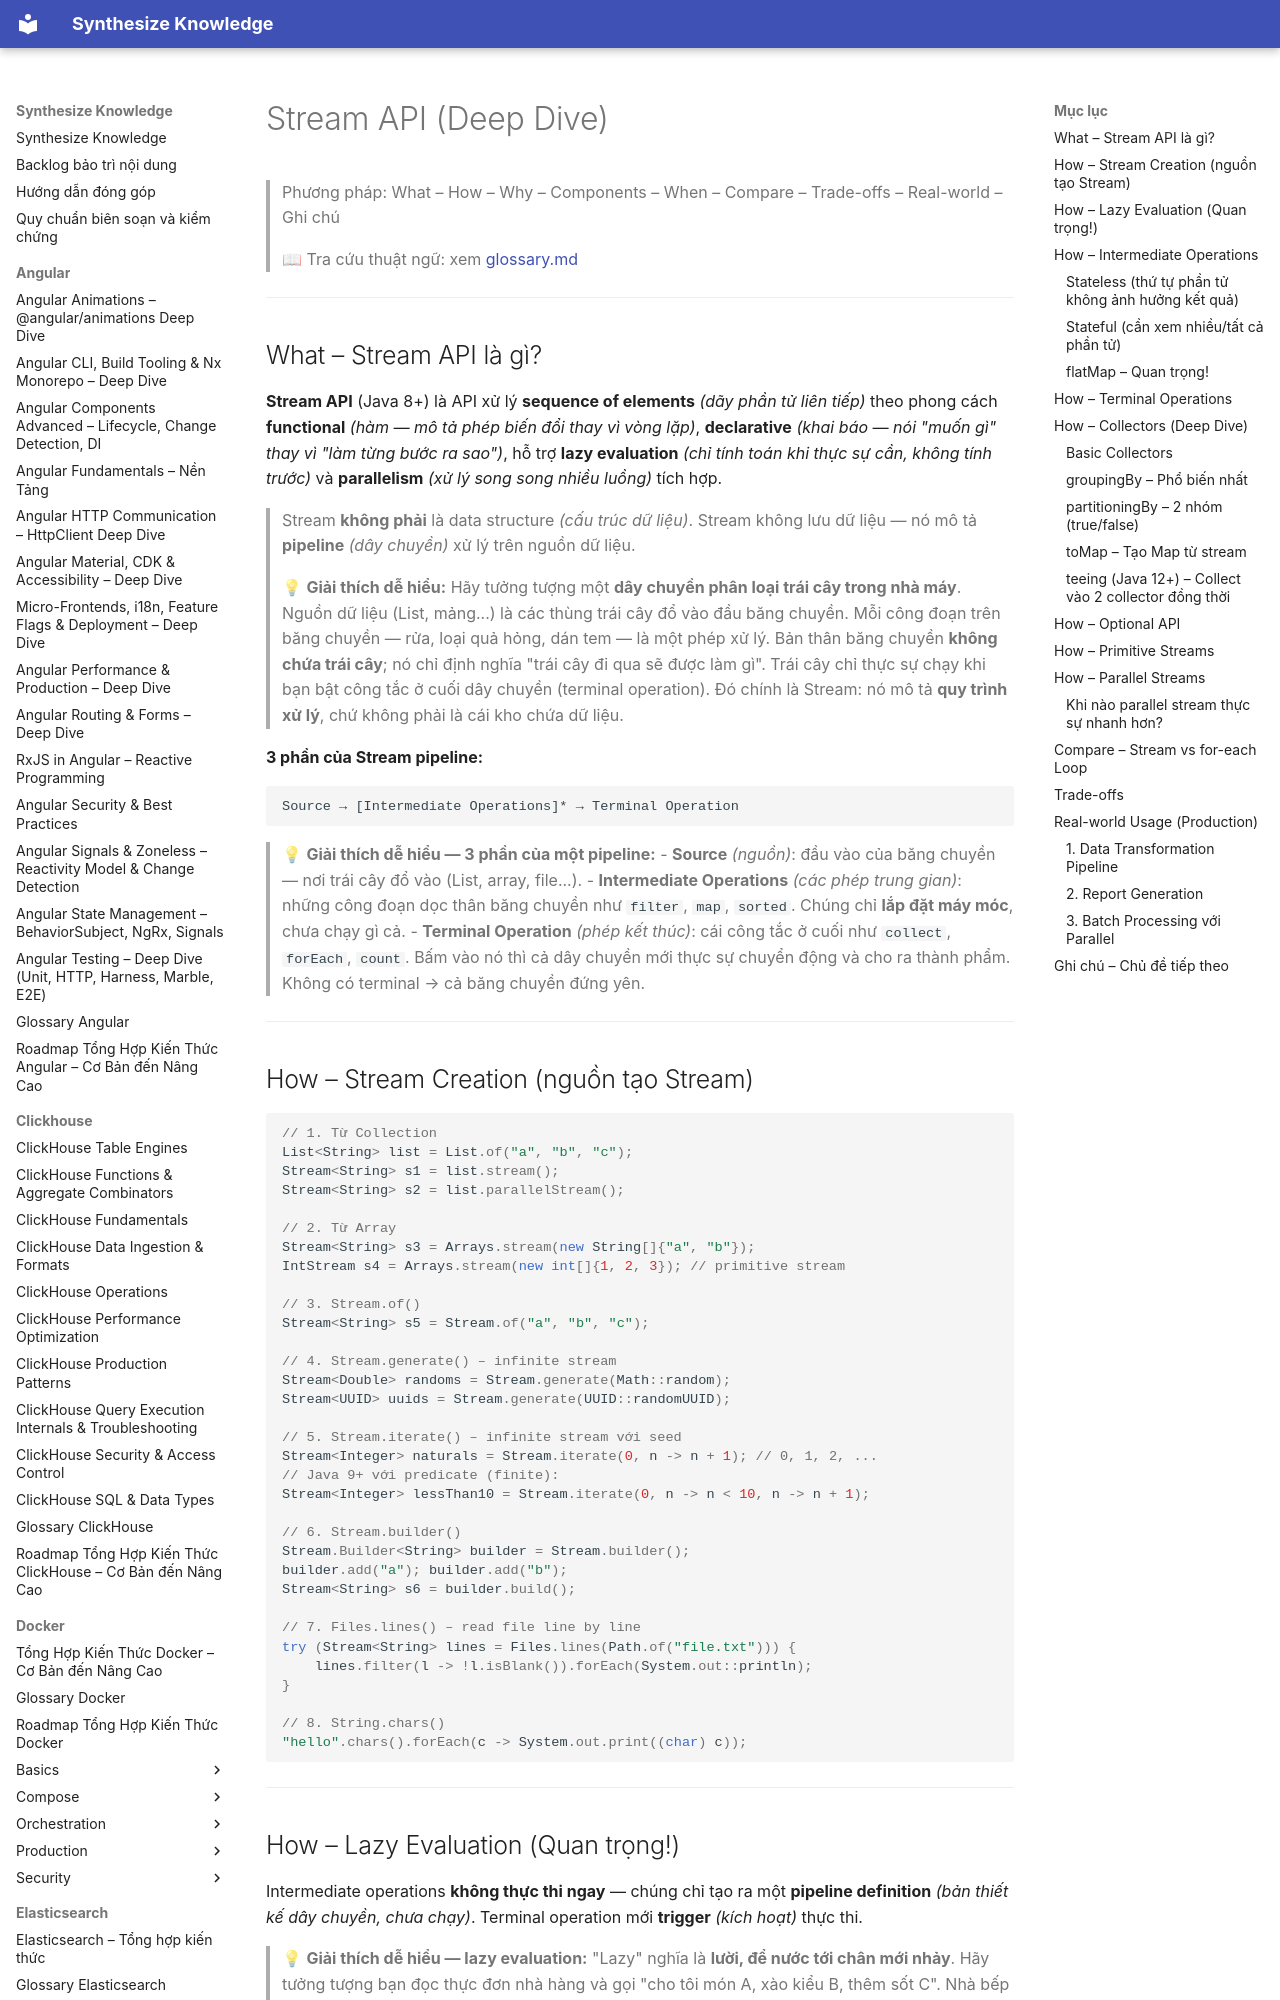

repository: hieutran2811/synthesize_knowledge · page: java/core/streams/index.html · generator: mkdocs

---
title: "Stream API (Deep Dive)"
topic: java
level: mixed
review_status: needs_review
content_updated: null
last_verified: null
version_scope: "unspecified"
source_count: 0
---
# Stream API (Deep Dive)

> Phương pháp: What – How – Why – Components – When – Compare – Trade-offs – Real-world – Ghi chú
>
> 📖 Tra cứu thuật ngữ: xem [glossary.md](../glossary.md)

---

## What – Stream API là gì?

**Stream API** (Java 8+) là API xử lý **sequence of elements** *(dãy phần tử liên tiếp)* theo phong cách **functional** *(hàm — mô tả phép biến đổi thay vì vòng lặp)*, **declarative** *(khai báo — nói "muốn gì" thay vì "làm từng bước ra sao")*, hỗ trợ **lazy evaluation** *(chỉ tính toán khi thực sự cần, không tính trước)* và **parallelism** *(xử lý song song nhiều luồng)* tích hợp.

> Stream **không phải** là data structure *(cấu trúc dữ liệu)*. Stream không lưu dữ liệu — nó mô tả **pipeline** *(dây chuyền)* xử lý trên nguồn dữ liệu.

> 💡 **Giải thích dễ hiểu:**
> Hãy tưởng tượng một **dây chuyền phân loại trái cây trong nhà máy**. Nguồn dữ liệu (List, mảng...) là các thùng trái cây đổ vào đầu băng chuyền. Mỗi công đoạn trên băng chuyền — rửa, loại quả hỏng, dán tem — là một phép xử lý. Bản thân băng chuyền **không chứa trái cây**; nó chỉ định nghĩa "trái cây đi qua sẽ được làm gì". Trái cây chỉ thực sự chạy khi bạn bật công tắc ở cuối dây chuyền (terminal operation). Đó chính là Stream: nó mô tả **quy trình xử lý**, chứ không phải là cái kho chứa dữ liệu.

**3 phần của Stream pipeline:**
```
Source → [Intermediate Operations]* → Terminal Operation
```

> 💡 **Giải thích dễ hiểu — 3 phần của một pipeline:**
> - **Source** *(nguồn)*: đầu vào của băng chuyền — nơi trái cây đổ vào (List, array, file...).
> - **Intermediate Operations** *(các phép trung gian)*: những công đoạn dọc thân băng chuyền như `filter`, `map`, `sorted`. Chúng chỉ **lắp đặt máy móc**, chưa chạy gì cả.
> - **Terminal Operation** *(phép kết thúc)*: cái công tắc ở cuối như `collect`, `forEach`, `count`. Bấm vào nó thì cả dây chuyền mới thực sự chuyển động và cho ra thành phẩm. Không có terminal → cả băng chuyền đứng yên.

---

## How – Stream Creation (nguồn tạo Stream)

```java
// 1. Từ Collection
List<String> list = List.of("a", "b", "c");
Stream<String> s1 = list.stream();
Stream<String> s2 = list.parallelStream();

// 2. Từ Array
Stream<String> s3 = Arrays.stream(new String[]{"a", "b"});
IntStream s4 = Arrays.stream(new int[]{1, 2, 3}); // primitive stream

// 3. Stream.of()
Stream<String> s5 = Stream.of("a", "b", "c");

// 4. Stream.generate() – infinite stream
Stream<Double> randoms = Stream.generate(Math::random);
Stream<UUID> uuids = Stream.generate(UUID::randomUUID);

// 5. Stream.iterate() – infinite stream với seed
Stream<Integer> naturals = Stream.iterate(0, n -> n + 1); // 0, 1, 2, ...
// Java 9+ với predicate (finite):
Stream<Integer> lessThan10 = Stream.iterate(0, n -> n < 10, n -> n + 1);

// 6. Stream.builder()
Stream.Builder<String> builder = Stream.builder();
builder.add("a"); builder.add("b");
Stream<String> s6 = builder.build();

// 7. Files.lines() – read file line by line
try (Stream<String> lines = Files.lines(Path.of("file.txt"))) {
    lines.filter(l -> !l.isBlank()).forEach(System.out::println);
}

// 8. String.chars()
"hello".chars().forEach(c -> System.out.print((char) c));
```

---
